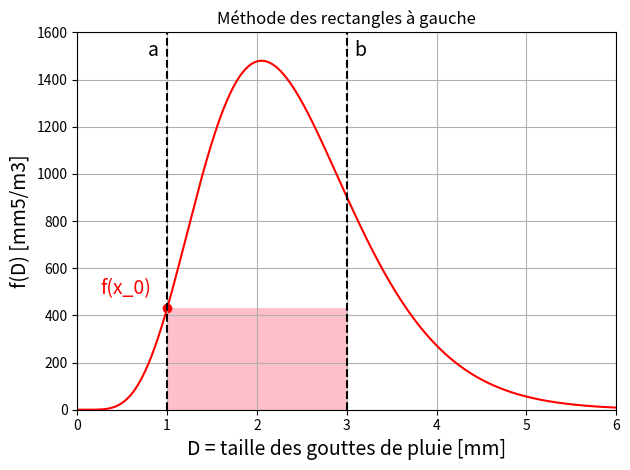

This figure's Python source: (Note: this script raises an exception after producing the figure.)
import matplotlib.pyplot as plt
import numpy as np
import scipy

N0 = 8000 #Paramètre de forme (m3/mm)
R = 5 #Taux de pluie (mm/h)

def f(D):
    
    return N0*np.exp(-(4.1*R**-0.21)*D)*D**6

D = np.linspace(0,6,1000)

#Rectangles--------------------------------------------------------------------

#A gauche :
plt.figure(1)
plt.plot(D,f(D),'r-')
plt.fill([1,1,3,3],[0,f(1),f(1),0],'pink')
plt.plot([1,1],[0,1600],'k--')
plt.plot([3,3],[0,1600],'k--')
plt.scatter(1,f(1),color='r',marker='o')
plt.annotate('a',(1,1500),textcoords="offset points",xytext=(-10,0),ha='center',fontsize=14,color='k')
plt.annotate('b',(3,1500),textcoords="offset points",xytext=(10,0),ha='center',fontsize=14,color='k')
plt.annotate('f(x_0)',(1,f(1)),textcoords="offset points",xytext=(-30,10),ha='center',fontsize=14,color='r')
plt.xlim([0,6])
plt.ylim([0,1600])
plt.xlabel("D = taille des gouttes de pluie [mm]",fontsize=14)
plt.ylabel("f(D) [mm5/m3]",fontsize=14)
plt.title('Méthode des rectangles à gauche')
plt.grid()
plt.tight_layout()

plt.savefig('C:/Users/<user>/Documents/Enseignements/Blog_PH515/Chap4_rectangles_1.png')

#A droite :
plt.figure(2)
plt.plot(D,f(D),'r-')
plt.fill([1,1,3,3],[0,f(3),f(3),0],'pink')
plt.plot([1,1],[0,1600],'k--')
plt.plot([3,3],[0,1600],'k--')
plt.scatter(3,f(3),color='r',marker='o')
plt.annotate('a',(1,1500),textcoords="offset points",xytext=(-10,0),ha='center',fontsize=14,color='k')
plt.annotate('b',(3,1500),textcoords="offset points",xytext=(10,0),ha='center',fontsize=14,color='k')
plt.annotate('f(x_0)',(3,f(3)),textcoords="offset points",xytext=(30,10),ha='center',fontsize=14,color='r')
plt.xlim([0,6])
plt.ylim([0,1600])
plt.xlabel("D = taille des gouttes de pluie [mm]",fontsize=14)
plt.ylabel("f(D) [mm5/m3]",fontsize=14)
plt.title('Méthode des rectangles à droite')
plt.grid()
plt.tight_layout()

plt.savefig('C:/Users/<user>/Documents/Enseignements/Blog_PH515/Chap4_rectangles_2.png')

#Point milieu :
plt.figure(3)
plt.plot(D,f(D),'r-')
plt.fill([1,1,3,3],[0,f(2),f(2),0],'pink')
plt.plot([1,1],[0,1600],'k--')
plt.plot([3,3],[0,1600],'k--')
plt.scatter(2,f(2),color='r',marker='o')
plt.annotate('a',(1,1500),textcoords="offset points",xytext=(-10,0),ha='center',fontsize=14,color='k')
plt.annotate('b',(3,1500),textcoords="offset points",xytext=(10,0),ha='center',fontsize=14,color='k')
plt.annotate('f(x_0)',(2,f(2)),textcoords="offset points",xytext=(5,-30),ha='center',fontsize=14,color='r')
plt.xlim([0,6])
plt.ylim([0,1600])
plt.xlabel("D = taille des gouttes de pluie [mm]",fontsize=14)
plt.ylabel("f(D) [mm5/m3]",fontsize=14)
plt.title('Méthode des rectangles au point milieu')
plt.grid()
plt.tight_layout()

plt.savefig('C:/Users/<user>/Documents/Enseignements/Blog_PH515/Chap4_rectangles_3.png')

#Trapezes----------------------------------------------------------------------

plt.figure(4)
plt.plot(D,f(D),'r-')
plt.fill([1,1,3,3],[0,f(1),f(3),0],'pink')
plt.plot([1,1],[0,1600],'k--')
plt.plot([3,3],[0,1600],'k--')
plt.scatter([1,3],[f(1),f(3)],color='r',marker='o')
plt.annotate('a',(1,1500),textcoords="offset points",xytext=(-10,0),ha='center',fontsize=14,color='k')
plt.annotate('b',(3,1500),textcoords="offset points",xytext=(10,0),ha='center',fontsize=14,color='k')
plt.annotate('f(a)',(1,f(1)),textcoords="offset points",xytext=(-20,10),ha='center',fontsize=14,color='r')
plt.annotate('f(b)',(3,f(3)),textcoords="offset points",xytext=(20,10),ha='center',fontsize=14,color='r')
plt.xlim([0,6])
plt.ylim([0,1600])
plt.xlabel("D = taille des gouttes de pluie [mm]",fontsize=14)
plt.ylabel("f(D) [mm5/m3]",fontsize=14)
plt.title('Méthode des trapèzes')
plt.grid()
plt.tight_layout()

plt.savefig('C:/Users/<user>/Documents/Enseignements/Blog_PH515/Chap4_trapezes.png')

#Simpson-----------------------------------------------------------------------

plt.figure(5)
plt.plot(D,f(D),'r-')
plt.plot([1,1],[0,1600],'k--')
plt.plot([3,3],[0,1600],'k--')
plt.scatter([1,2,3],[f(1),f(2),f(3)],color='r',marker='o')
plt.annotate('a',(1,1500),textcoords="offset points",xytext=(-10,0),ha='center',fontsize=14,color='k')
plt.annotate('b',(3,1500),textcoords="offset points",xytext=(10,0),ha='center',fontsize=14,color='k')
plt.annotate('f(a)',(1,f(1)),textcoords="offset points",xytext=(-20,10),ha='center',fontsize=14,color='r')
plt.annotate('f(b)',(3,f(3)),textcoords="offset points",xytext=(20,10),ha='center',fontsize=14,color='r')
plt.xlim([0,6])
plt.ylim([0,1600])
plt.xlabel("D = taille des gouttes de pluie [mm]",fontsize=14)
plt.ylabel("f(D) [mm5/m3]",fontsize=14)
plt.title('Méthode de Simpson')
plt.grid()
plt.tight_layout()

plt.savefig('C:/Users/<user>/Documents/Enseignements/Blog_PH515/Chap4_simpson.png')